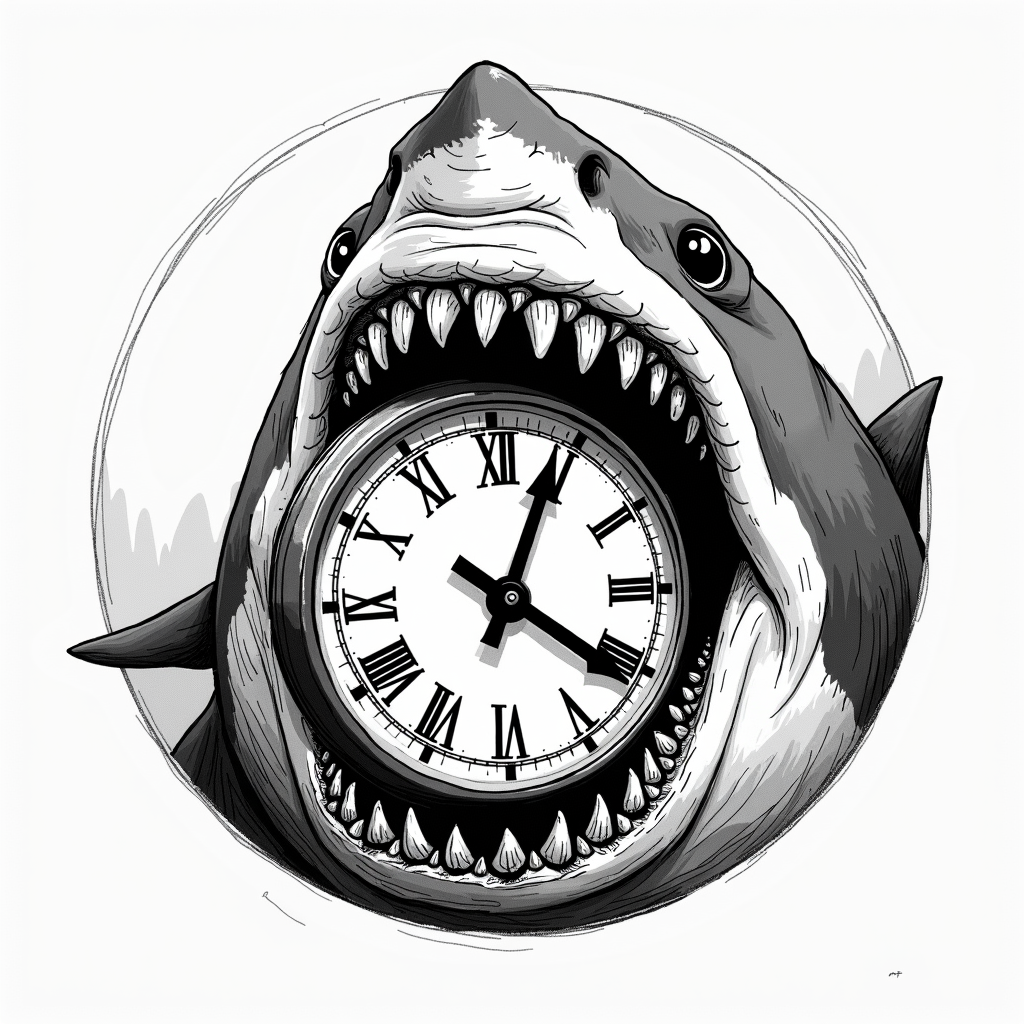
Generation parameters embedded in this image by ComfyUI (PNG 'prompt' text chunk: the API-format workflow graph, JSON):
{"6":{"inputs":{"text":"A black and white, hand-drawn sketch logo of an evil and greedy great white shark viciously biting into a classic German railroad station clock. The shark's eyes are solid, soulless black voids. The highly detailed clock face clearly shows the time eleven forty-three and features the 'DB' (Deutsche Bahn) logo at the top. The art style is that of a detailed graphite pencil or ink sketch, with intricate linework and cross-hatching for shading. The composition is centered and circular, perfect for a GitHub profile picture, set against a simple, clean white background.","clip":["11",0]},"class_type":"CLIPTextEncode","_meta":{"title":"CLIP Text Encode (Positive Prompt)"}},"8":{"inputs":{"samples":["13",0],"vae":["10",0]},"class_type":"VAEDecode","_meta":{"title":"VAE Decode"}},"9":{"inputs":{"filename_prefix":"v1-prompt2","images":["8",0]},"class_type":"SaveImage","_meta":{"title":"Save Image"}},"10":{"inputs":{"vae_name":"flux/black-forest-labs--flux.1-dev-vae.safetensors"},"class_type":"VAELoader","_meta":{"title":"Load VAE"}},"11":{"inputs":{"clip_name1":"flux/comfyanonymous--t5xxl_fp16.safetensors","clip_name2":"flux/comfyanonymous--clip_l.safetensors","type":"flux","device":"default"},"class_type":"DualCLIPLoader","_meta":{"title":"DualCLIPLoader"}},"12":{"inputs":{"unet_name":"flux/black-forest-labs--flux.1-dev.safetensors","weight_dtype":"default"},"class_type":"UNETLoader","_meta":{"title":"Load Diffusion Model"}},"13":{"inputs":{"noise":["25",0],"guider":["22",0],"sampler":["16",0],"sigmas":["17",0],"latent_image":["27",0]},"class_type":"SamplerCustomAdvanced","_meta":{"title":"SamplerCustomAdvanced"}},"16":{"inputs":{"sampler_name":"euler"},"class_type":"KSamplerSelect","_meta":{"title":"KSamplerSelect"}},"17":{"inputs":{"scheduler":"simple","steps":45,"denoise":1.0,"model":["30",0]},"class_type":"BasicScheduler","_meta":{"title":"BasicScheduler"}},"22":{"inputs":{"model":["30",0],"conditioning":["26",0]},"class_type":"BasicGuider","_meta":{"title":"BasicGuider"}},"25":{"inputs":{"noise_seed":715705259829274},"class_type":"RandomNoise","_meta":{"title":"RandomNoise"}},"26":{"inputs":{"guidance":3.5,"conditioning":["6",0]},"class_type":"FluxGuidance","_meta":{"title":"FluxGuidance"}},"27":{"inputs":{"width":1024,"height":1024,"batch_size":1},"class_type":"EmptySD3LatentImage","_meta":{"title":"EmptySD3LatentImage"}},"30":{"inputs":{"max_shift":1.15,"base_shift":0.5,"width":1024,"height":1024,"model":["12",0]},"class_type":"ModelSamplingFlux","_meta":{"title":"ModelSamplingFlux"}}}